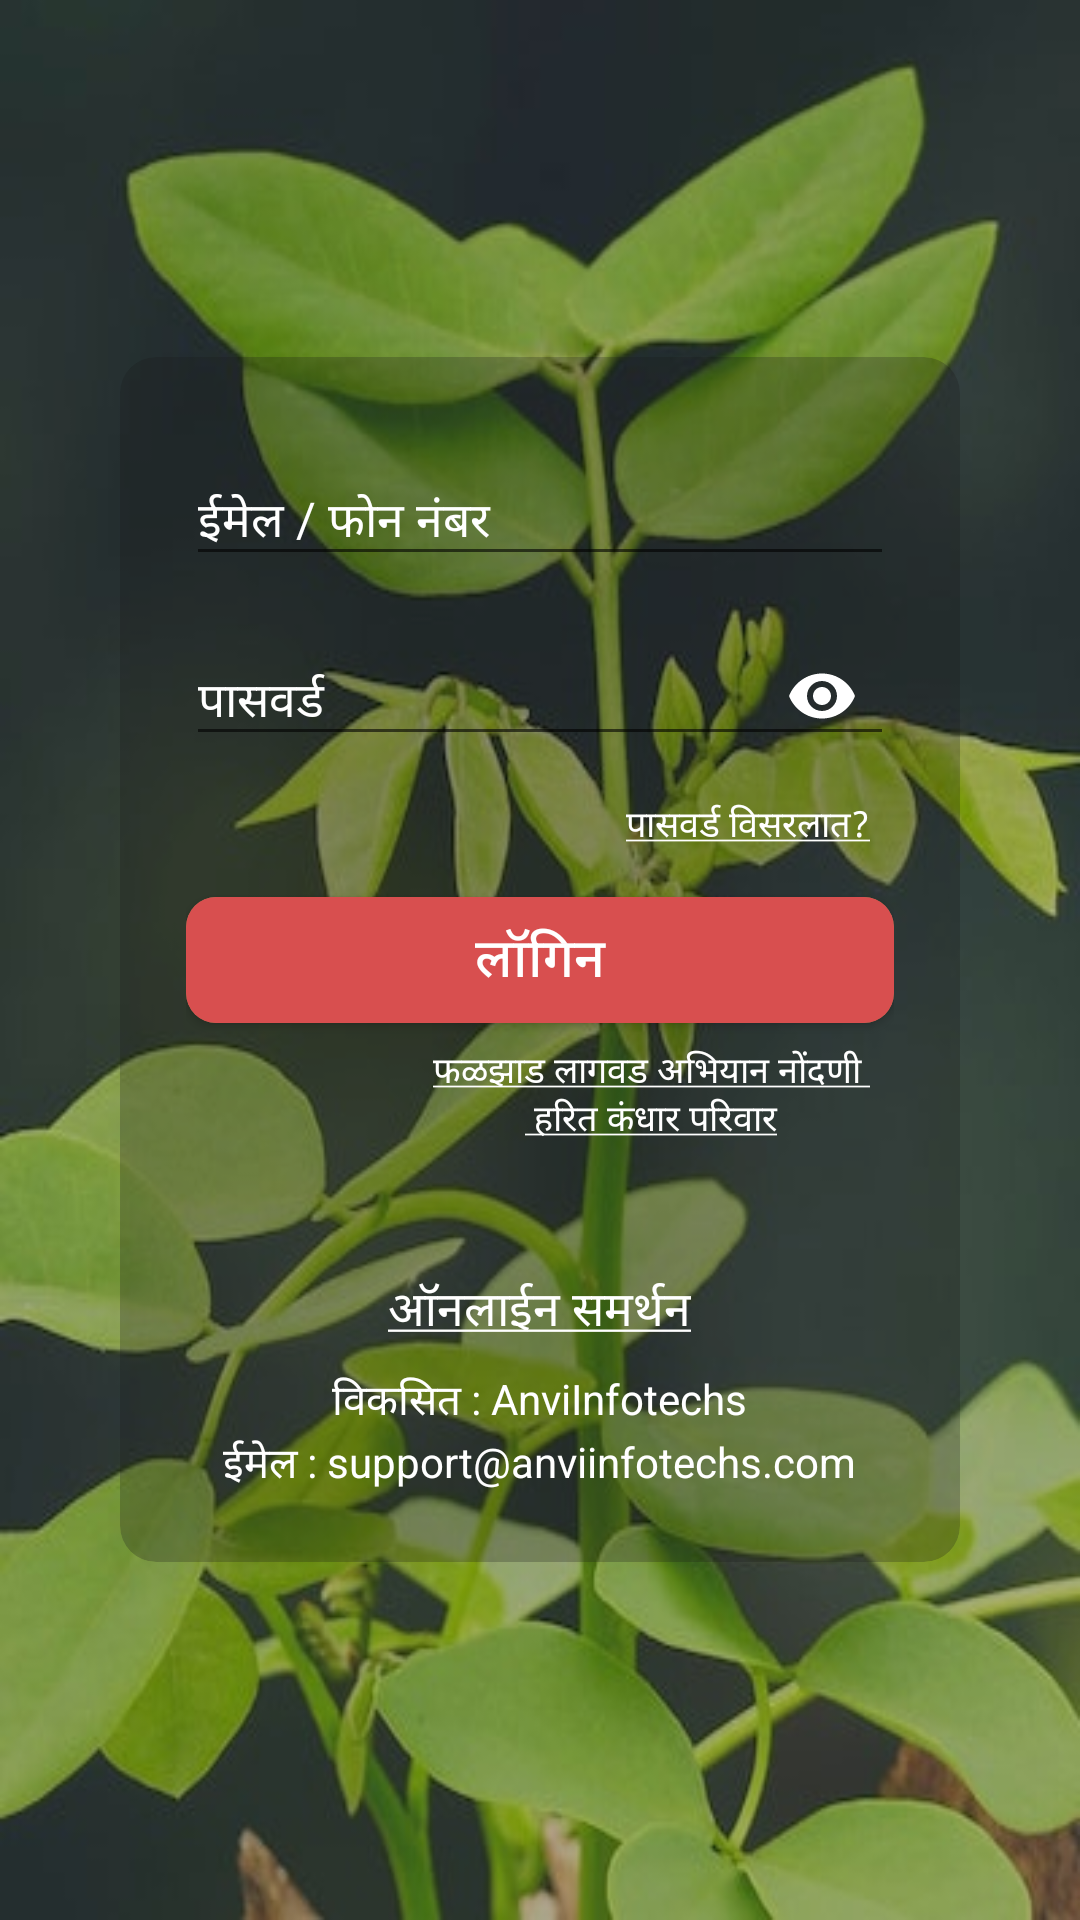

Here is an Android app screen rendered from its layout file. Give the layout XML and the strings, colors and styles it references.
<!-- AndroidManifest.xml: activity theme AppTheme.NoActionBar -->
<!-- res/layout/activity_login.xml -->
<?xml version="1.0" encoding="utf-8"?>
<RelativeLayout xmlns:android="http://schemas.android.com/apk/res/android"
    xmlns:app="http://schemas.android.com/apk/res-auto"
    xmlns:tools="http://schemas.android.com/tools"
    android:layout_width="match_parent"
    android:layout_height="match_parent"
    android:background="@drawable/log_bk"
    android:padding="10dp"
    tools:context=".LoginActivity">

    <androidx.cardview.widget.CardView
        android:layout_width="match_parent"
        android:layout_height="wrap_content"
        android:layout_centerHorizontal="true"
        android:layout_centerVertical="true"
        android:layout_margin="30dp"
        app:cardBackgroundColor="#411A1A1A"
        app:cardCornerRadius="12dp"
        app:cardElevation="@dimen/_16sdp">

        <LinearLayout
            android:layout_width="match_parent"
            android:layout_height="match_parent"
            android:layout_margin="22dp"
            android:orientation="vertical">

            <com.google.android.material.textfield.TextInputLayout
                android:id="@+id/lTextEmail"
                android:layout_width="match_parent"
                android:layout_height="60dp"
                android:textColor="@android:color/black"
                android:textColorHint="@android:color/white"
                app:boxBackgroundColor="#BCB88E"
                app:boxStrokeColor="@android:color/white">

                <com.google.android.material.textfield.TextInputEditText
                    android:id="@+id/lEditEmail"
                    android:layout_width="match_parent"
                    android:layout_height="40dp"
                    android:hint="@string/email"
                    android:inputType="textEmailAddress"
                    android:textColor="@android:color/white"
                    android:textSize="16sp" />

            </com.google.android.material.textfield.TextInputLayout>

            <com.google.android.material.textfield.TextInputLayout
                android:id="@+id/lTextPassword"
                android:layout_width="match_parent"
                android:layout_height="50dp"
                android:textColor="@android:color/black"
                android:textColorHint="@android:color/white"
                app:boxBackgroundColor="#BCB88E"
                app:boxStrokeColor="@android:color/white"
                app:passwordToggleDrawable="@drawable/icon_selector"
                app:passwordToggleEnabled="true"
                app:passwordToggleTint="@android:color/white">

                <com.google.android.material.textfield.TextInputEditText
                    android:id="@+id/lEditPassword"
                    android:layout_width="match_parent"
                    android:layout_height="40dp"
                    android:hint="@string/password"
                    android:inputType="textPassword"
                    android:textColor="@android:color/white"
                    android:textSize="16sp" />

            </com.google.android.material.textfield.TextInputLayout>

            <Button
                android:id="@+id/btnForgotPassword"
                style="@style/Widget.MaterialComponents.Button.TextButton"
                android:layout_width="wrap_content"
                android:layout_height="wrap_content"
                android:layout_gravity="end"
                android:text="@string/forgot_password"
                android:textAllCaps="false"
                android:textColor="@android:color/white"
                android:textSize="12sp" />

            <androidx.cardview.widget.CardView
                android:layout_width="match_parent"
                android:layout_height="42dp"
                app:cardBackgroundColor="@color/colorPrimary"
                app:cardCornerRadius="10dp">

                <Button
                    android:id="@+id/btnLogin"
                    android:layout_width="match_parent"
                    android:layout_height="match_parent"
                    android:background="#D84F4F"
                    android:text="@string/login"
                    android:textAllCaps="false"
                    android:textColor="@android:color/white"
                    android:textSize="18sp" />
            </androidx.cardview.widget.CardView>

            <Button
                android:id="@+id/register"
                style="@style/Widget.MaterialComponents.Button.TextButton"
                android:layout_width="wrap_content"
                android:layout_height="wrap_content"
                android:layout_gravity="end"
                android:layout_marginBottom="16sp"
                android:text="@string/register"
                android:textAllCaps="false"
                android:textColor="@android:color/white"
                android:textSize="12sp" />

            <TextView
                android:layout_width="wrap_content"
                android:layout_height="wrap_content"
                android:layout_gravity="center"
                android:layout_marginTop="20dp"
                android:text="@string/live_support"
                android:textColor="@android:color/white"
                android:textSize="16sp" />

            <TextView
                android:layout_width="wrap_content"
                android:layout_height="wrap_content"
                android:layout_gravity="center"
                android:layout_marginTop="8dp"
                android:text="@string/developed_by"
                android:textColor="@android:color/white"
                android:textSize="14sp" />

            <TextView
                android:layout_width="wrap_content"
                android:layout_height="wrap_content"
                android:layout_gravity="center"
                android:text="@string/email_support"
                android:textColor="@android:color/white"
                android:textSize="14sp" />
        </LinearLayout>

    </androidx.cardview.widget.CardView>

</RelativeLayout>
<!-- resources referenced by this layout -->
<resources>
  <color name="colorPrimary">#79B15D</color>
  <!-- drawable log_bk: jpg bitmap (drawable, 37142 bytes) -->
  <string name="developed_by">विकसित : AnviInfotechs</string>
  <string name="email">ईमेल / फोन नंबर</string>
  <string name="email_support">ईमेल : support@anviinfotechs.com</string>
  <string name="forgot_password"><u>पासवर्ड विसरलात?</u></string>
  <string name="live_support"><u>ऑनलाईन समर्थन</u></string>
  <string name="login">लॉगिन</string>
  <string name="password">पासवर्ड</string>
  <string name="register"><u>फळझाड लागवड अभियान नोंदणी \n हरित कंधार परिवार</u></string>
  <style name="AppTheme.NoActionBar">
          <item name="windowActionBar">false</item>
          <item name="windowNoTitle">true</item>
      </style>
</resources>
